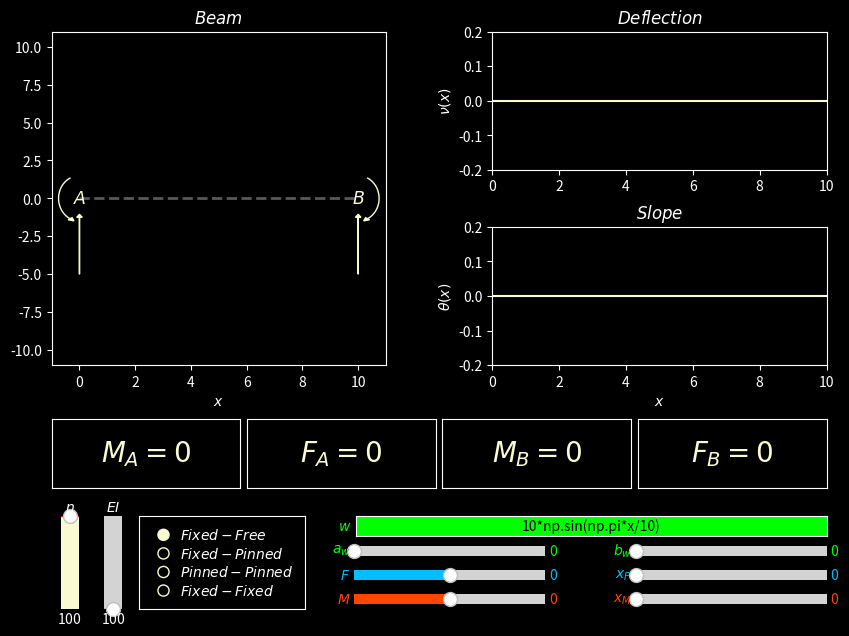

Source code (Python):
import matplotlib.pyplot as plt
from matplotlib.widgets import Slider, RadioButtons, TextBox
import numpy as np
from scipy.sparse import lil_array, csr_matrix
from scipy.sparse.linalg import spsolve, inv
from matplotlib.patches import FancyArrow

# Discrete functions and operators
def get_quantities(L, n):
    dx = L/n
    vec_one, vec_x = np.ones(n), np.linspace(0, L, n)
    mat_derivative = lil_array((n, n))
    mat_derivative.setdiag(-1, -1), mat_derivative.setdiag(1, 0)
    mat_derivative = mat_derivative.tocsc()/dx
    mat_integral = inv(mat_derivative)
    return dx, vec_one, vec_x, mat_integral

def get_heaviside(vec_x, c):   
    return np.where(vec_x >= c, 1, 0)

# Functions to draw forces, moments, and the distributed load on the beam
def get_w(x, expression, x1, x2):
    limits = np.array([x1, x2])
    try:
        new_w_ydata = eval(expression, {'np': np}, {'x': x})
    except:
        new_w_ydata = 0*x
    if np.max(np.abs(new_w_ydata)) > 10:
        new_w_ydata = new_w_ydata/np.max(np.abs(new_w_ydata))*10
    truncated_y_data = new_w_ydata*((get_heaviside(x, np.min(limits)) - get_heaviside(x, np.max(limits))))
    w_disp_x = x[truncated_y_data != 0]
    w_disp_y = truncated_y_data[truncated_y_data != 0]
    w_disp.set_data(w_disp_x, w_disp_y)
    if len(w_disp_x) == 0 or len(w_disp_y) == 0 or w_disp_x[0] == w_disp_x[-1] or w_disp_y[0] == 0 or w_disp_y[-1] == 0:
        w_arrow_1.set_visible(False), w_arrow_2.set_visible(False)
    else:
        w_arrow_1.set_visible(True), w_arrow_2.set_visible(True)
        w_arrow_1.set_data(x = w_disp_x[0], y = w_disp_y[0], dx = 0, dy = -w_disp_y[0])
        w_arrow_2.set_data(x = w_disp_x[-1], y = w_disp_y[-1], dx = 0, dy = -w_disp_y[-1])
    return truncated_y_data

def draw_moment(M, cx, n, right = True, color = 'orangered', M_obj = None):
    angle = np.pi*M/10
    angles = np.linspace(-angle, angle, n)
    y_circum = 1.5*np.sin(angles)
    alpha = 1
    if M == 0:
        alpha = 0
        x_circum, y_circum, dy, dx = [0], [0], 0, 0
    else:
        dy = 0.01*np.sin(-(angle+ M*np.pi/(2*np.abs(M))))
        if right:
            x_circum = 0.75*np.cos(angles) + cx
            dx = 0.005*np.cos(-(angle + M*np.pi/(2*np.abs(M))))
        else:
            x_circum = -0.75*np.cos(angles) + cx
            dx =  -0.005*np.cos(-(angle + M*np.pi/(2*np.abs(M))))
    if M_obj is None:
        body, = ax_beam.plot(x_circum, y_circum, color = color, linewidth = 1, alpha = alpha)
        head = FancyArrow(x_circum[0], y_circum[0], dx, dy, color = color, head_width = 0.2, head_length = 0.2, 
                          width = 0.00025, alpha = alpha)
        ax_beam.add_patch(head)
        position = ax_beam.scatter(cx, 0, color = color, alpha = alpha, s = 10)
        return body, head, position
    else:
        M_obj[0].set_data(x_circum, y_circum), M_obj[0].set_color(color), M_obj[0].set_alpha(alpha)
        M_obj[1].set_data(x = x_circum[0], y = y_circum[0], dx = dx, dy = dy), M_obj[1].set_color(color)
        M_obj[1].set_alpha(alpha)
        M_obj[2].set_offsets([cx, 0]), M_obj[2].set_color(color), M_obj[2].set_alpha(alpha)

def draw_force(F, cx, color = 'deepskyblue', F_obj = None):
    alpha = 1
    if F == 0:
        alpha = 0
    if F_obj is None:
        F_arrow = FancyArrow(cx, F, 0, -F, color = color, head_width = 0.2, head_length = 0.2, width = 0.00025, 
                             alpha = alpha)
        ax_beam.add_patch(F_arrow)
        return F_arrow
    else:
        F_obj.set_data(x = cx, y = F, dx = 0, dy = -F), F_obj.set_color(color), F_obj.set_alpha(alpha)

# Update function called by all interactable UI elements
def general_update():
    EI = EI_slider.val
    n = resolution_slider.val
    dx, vec_one, x, mat_integral = get_quantities(L_init, n)
    a_w, b_w = dist_force_limit_1_slider.val, dist_force_limit_2_slider.val
    w_expression = dist_force_magnitude_textbox.text_disp.get_text()
    M, x_M = moment_magnitude_slider.val, moment_position_slider.val
    F, x_F = force_magnitude_slider.val, force_position_slider.val
    vec_w = get_w(x, w_expression, a_w, b_w)
    draw_moment(M, x_M, n, M_obj = M_disp)
    draw_force(F, x_F, F_obj = F_disp)
    u_M, u_F = get_heaviside(x, x_M), get_heaviside(x, x_F)
    find_values = select_condition(conditions_radio.value_selected)
    Ay, M_A, By, M_B, C1, C2 = find_values(dx, EI, x, vec_one, mat_integral, vec_w, u_M, u_F, F, M, x_F, x_M, L_init)
    theta, nu = get_deflection_slope(EI, x, vec_one, mat_integral, vec_w, u_M, u_F, Ay, M_A, F, M, C1, C2)
    slope.set_data(x, theta), deflection.set_data(x, nu)
    ax_deflection.set_ylim(min(nu)-0.2*np.exp(-((max(nu)-min(nu))/2)), max(nu)+0.2*np.exp(-((max(nu)-min(nu))/2)))
    ax_slope.set_ylim(min(theta)-0.2*np.exp(-((max(theta)-min(theta))/2)), max(theta)+0.2*np.exp(-((max(theta)-min(theta))/2)))
    M_A_text.set_text(r'$M_A=$'+str(round(M_A, 2))), A_y_text.set_text(r'$F_A=$'+str(round(Ay, 2)))
    M_B_text.set_text(r'$M_B=$'+str(round(M_B, 2))), B_y_text.set_text(r'$F_B=$'+str(round(By, 2)))

# Functions to calculate internal moment, deflection, and slope
def get_M_ext(vec_x, vec_one, mat_int, vec_w, u_M, u_F, Ay, M_A, F, M):
    return Ay*vec_x - M_A*vec_one - mat_int@mat_int@vec_w - F*mat_int@u_F + M*u_M   

def get_deflection_slope(EI, vec_x, vec_one, mat_int, vec_w, u_M, u_F, Ay, M_A, F, M, C1, C2):
    theta = (1/EI)*mat_int@get_M_ext(vec_x, vec_one, mat_int, vec_w, u_M, u_F, Ay, M_A, F, M) + C1*vec_one
    nu = mat_int@theta + C2*vec_one
    return theta, nu

# Function to determine how to calculate unknowns
def select_condition(condition):
    if condition == '$Fixed-Free$':
        def find_values(dx, EI, vec_x, vec_one, mat_int, vec_w, u_M, u_F, F, M, x_F, x_M, L):
            Ay = F +dx*vec_w@vec_one
            M_A = M + dx*vec_w@vec_x + x_F*F
            C1, C2, By, M_B = 0, 0, 0, 0
            return Ay, M_A, By, M_B, C1, C2
    elif condition == '$Fixed-Pinned$':
        def find_values(dx, EI, vec_x, vec_one, mat_int, vec_w, u_M, u_F, F, M, x_F, x_M, L):
            C1, C2, M_B = 0, 0, 0
            M_ext = get_M_ext(vec_x, vec_one, mat_int, vec_w, u_M, u_F, 0, 0, F, M)
            A = csr_matrix(np.array([[-(mat_int@mat_int@vec_one)[-1], (mat_int@mat_int@vec_x)[-1], 0],
                                     [0, 1, 1], [1, 0, L]]))
            B = np.array([-(mat_int@mat_int@M_ext)[-1], F + dx*vec_w@vec_one, x_F*F + dx*vec_w@vec_x])
            X = spsolve(A, B)
            M_A, Ay, By = X[0], X[1], X[2]
            return Ay, M_A, By, M_B, C1, C2
    elif condition == '$Pinned-Pinned$':
        def find_values(dx, EI, vec_x, vec_one, mat_int, vec_w, u_M, u_F, F, M, x_F, x_M, L):
            M_A, M_B, C2 = 0, 0, 0
            M_ext = get_M_ext(vec_x, vec_one, mat_int, vec_w, u_M, u_F, 0, 0, F, M)
            By = (x_F*F + M + dx*vec_w@vec_one)/L
            Ay = F + dx*vec_w@vec_one - By
            C1 = -(1/(EI*L))*(Ay*(mat_int@mat_int@vec_x)[-1] - M_A*(mat_int@mat_int@vec_one)[-1] + (mat_int@mat_int@M_ext)[-1])
            return Ay, M_A, By, M_B, C1, C2
    elif condition == '$Fixed-Fixed$':
        def find_values(dx, EI, vec_x, vec_one, mat_int, vec_w, u_M, u_F, F, M, x_F, x_M, L):
            C1, C2 = 0, 0
            M_ext = get_M_ext(vec_x, vec_one, mat_int, vec_w, u_M, u_F, 0, 0, F, M)
            A = csr_matrix(np.array([[0, 0, 1, 1], 
                                     [-(mat_int@mat_int@vec_one)[-1], 0, (mat_int@mat_int@vec_x)[-1], 0], 
                                     [-(mat_int@vec_one)[-1], 0, (mat_int@vec_x)[-1], 0], 
                                     [1, -1, 0, L]]))
            B = np.array([F + dx*vec_w@vec_one, -(mat_int@mat_int@M_ext)[-1], -(mat_int@M_ext)[-1], M + x_F*F + dx*vec_w@vec_x])
            X = spsolve(A, B)
            M_A, M_B, Ay, By = X[0], X[1], X[2], X[3]
            return Ay, M_A, By, M_B, C1, C2
    return find_values

# Specific update functions for each interactable UI element
def textbox_update(expression):
    general_update()
    
def slider_update(val):
    general_update()

def radio_update(label):
    condition = label
    general_update()

# Initialize plot elements
plt.style.use('dark_background')
fig = plt.figure(figsize=(10,7.5))

ax_beam = plt.subplot2grid((12,16), (0,0), colspan = 7, rowspan = 7)
ax_beam.set_xlim(-1, 11), ax_beam.set_ylim(-11, 11), ax_beam.set_xlabel(r'$x$'), ax_beam.set_xticks([0, 2, 4, 6, 8, 10])
ax_beam.set_title(r'$Beam$')

ax_deflection = plt.subplot2grid((12,16), (0,9), colspan = 7, rowspan = 3)
ax_deflection.set_xlim(0, 10), ax_deflection.set_ylabel(r'$\nu(x)$')
ax_deflection.set_title(r'$Deflection$')

ax_slope = plt.subplot2grid((12,16), (4,9), colspan = 7, rowspan = 3)
ax_slope.set_xlim(0, 10), ax_slope.set_xlabel(r'$x$'), ax_slope.set_ylabel(r'$\theta (x)$')
ax_slope.set_title(r'$Slope$')

ax_M_A = plt.subplot2grid((24, 20), (16,0), colspan = 5, rowspan = 3)
ax_M_A.set_xlim(-1, 1), ax_M_A.set_ylim(-1, 1), ax_M_A.set_xticks([]), ax_M_A.set_yticks([])
M_A_text = ax_M_A.text(0, 0, r'$M_A=0$', color = 'lightgoldenrodyellow', ha = 'center', va = 'center', fontsize = 20)

ax_A_y = plt.subplot2grid((24, 20), (16,5), colspan = 5, rowspan = 3)
ax_A_y.set_xlim(-1, 1), ax_A_y.set_ylim(-1, 1), ax_A_y.set_xticks([]), ax_A_y.set_yticks([])
A_y_text = ax_A_y.text(0, 0, r'$F_A=0$', color = 'lightgoldenrodyellow', ha = 'center', va = 'center', fontsize = 20)

ax_M_B = plt.subplot2grid((24, 20), (16,10), colspan = 5, rowspan = 3)
ax_M_B.set_xlim(-1, 1), ax_M_B.set_ylim(-1, 1), ax_M_B.set_xticks([]), ax_M_B.set_yticks([])
M_B_text = ax_M_B.text(0, 0, r'$M_B=0$', color = 'lightgoldenrodyellow', ha = 'center', va = 'center', fontsize = 20)

ax_B_y = plt.subplot2grid((24, 20), (16,15), colspan = 5, rowspan = 3)
ax_B_y.set_xlim(-1, 1), ax_B_y.set_ylim(-1, 1), ax_B_y.set_xticks([]), ax_B_y.set_yticks([])
B_y_text = ax_B_y.text(0, 0, r'$F_B=0$', color = 'lightgoldenrodyellow', ha = 'center', va = 'center', fontsize = 20)


# Interactable UI elements
ax_conditions = plt.subplot2grid((24, 18), (20, 2), colspan = 4, rowspan = 4)
ax_conditions.set_facecolor('k')
conditions_radio = RadioButtons(ax_conditions, 
                     (r'$Fixed-Free$', r'$Fixed-Pinned$', r'$Pinned-Pinned$', r'$Fixed-Fixed$'),
                     radio_props = {'s': [64, 64, 64, 64], 
                    'color': ['lightgoldenrodyellow', 'lightgoldenrodyellow', 'lightgoldenrodyellow', 'lightgoldenrodyellow']})

ax_resolution = plt.subplot2grid((24, 18), (20, 0), rowspan = 4)
resolution_slider = Slider(
    ax = ax_resolution,
    label = r'$n$',
    valmin = 10,
    valmax = 100,
    valstep = 1,
    valinit = 100,
    facecolor = 'lightgoldenrodyellow',
    orientation = 'vertical'
)

ax_EI = plt.subplot2grid((24, 18), (20, 1), rowspan = 4)
EI_slider = Slider(
    ax = ax_EI,
    label = r'$EI$',
    valmin = 100,
    valmax = 1000,
    valstep = 1,
    valinit = 100,
    facecolor = 'lightgoldenrodyellow',
    orientation = 'vertical'
)

ax_moment_magnitude = plt.subplot2grid((24, 36), (23, 14), colspan = 9)
moment_magnitude_slider = Slider(
    ax = ax_moment_magnitude,
    label = r'$M$',
    valmin = -10,
    valmax = 10,
    valstep = 0.5,
    valinit = 0,
    facecolor = 'orangered',
)
moment_magnitude_slider.label.set_color('orangered')
moment_magnitude_slider.valtext.set_color('orangered')

ax_moment_position = plt.subplot2grid((24, 36), (23, 27), colspan = 9)
moment_position_slider = Slider(
    ax = ax_moment_position,
    label = r'$x_M$',
    valmin = 0,
    valmax = 10,
    valstep = 0.5,
    valinit = 0,
    facecolor = 'red',
)
moment_position_slider.label.set_color('orangered')
moment_position_slider.valtext.set_color('orangered')

ax_force_magnitude = plt.subplot2grid((24, 36), (22, 14), colspan = 9)
force_magnitude_slider = Slider(
    ax = ax_force_magnitude,
    label = r'$F$',
    valmin = -10,
    valmax = 10,
    valstep = 0.5,
    valinit = 0,
    facecolor = 'deepskyblue',
)
force_magnitude_slider.label.set_color('deepskyblue')
force_magnitude_slider.valtext.set_color('deepskyblue')

ax_force_position = plt.subplot2grid((24, 36), (22, 27), colspan = 9)
force_position_slider = Slider(
    ax = ax_force_position,
    label = r'$x_F$',
    valmin = 0,
    valmax = 10,
    valstep = 0.5,
    valinit = 0,
    facecolor = 'deepskyblue',
)
force_position_slider.label.set_color('deepskyblue')
force_position_slider.valtext.set_color('deepskyblue')

ax_dist_force_limit_1 = plt.subplot2grid((24, 36), (21, 14), colspan = 9)
dist_force_limit_1_slider = Slider(
    ax = ax_dist_force_limit_1,
    label = r'$a_w$',
    valmin = 0,
    valmax = 10,
    valstep = 0.5,
    valinit = 0,
    facecolor = 'lime',
)
dist_force_limit_1_slider.label.set_color('lime')
dist_force_limit_1_slider.valtext.set_color('lime')

ax_dist_force_limit_2 = plt.subplot2grid((24, 36), (21, 27), colspan = 9)
dist_force_limit_2_slider = Slider(
    ax = ax_dist_force_limit_2,
    label = r'$b_w$',
    valmin = 0,
    valmax = 10,
    valstep = 0.5,
    valinit = 0,
    facecolor = 'lime',
)
dist_force_limit_2_slider.label.set_color('lime')
dist_force_limit_2_slider.valtext.set_color('lime')

ax_dist_force_magnitude = plt.subplot2grid((24, 18), (20, 7), colspan = 11)
dist_force_magnitude_textbox = TextBox(
    ax = ax_dist_force_magnitude,
    label = r'$w$',
    initial = '10*np.sin(np.pi*x/10)',
    color = 'lime',
    textalignment='center'
)
dist_force_magnitude_textbox.label.set_color('lime')
dist_force_magnitude_textbox.text_disp.set_color('k')

# Initial constants
EI_init = 100
n_init = 100
L_init = 10
condition = '$Fixed-Free$'

# Initial quantities and plotted objects
dx, vec_one, x, mat_integral = get_quantities(L_init, n_init)
w_init = np.full_like(x, 0)
w_disp, = ax_beam.plot([], [], color = 'lime', linewidth = 1)
w_arrow_1 = FancyArrow(0, 0, 0, 0, color = 'lime', head_width = 0.2, head_length = 0.2, width = 0.00025)
w_arrow_2 = FancyArrow(0, 0, 0, 0, color = 'lime', head_width = 0.2, head_length = 0.2, width = 0.00025)
ax_beam.add_patch(w_arrow_1), ax_beam.add_patch(w_arrow_2)
vec_w = get_w(x, '10*np.sin(np.pi*x/10)', 0, 0)
M_disp, F_disp = draw_moment(0, 0, n_init), draw_force(0, 0)
ax_beam.add_patch(F_disp)
M_A_disp = draw_moment(3.5, 0, n_init, right = False, color = 'lightgoldenrodyellow')
M_B_disp = draw_moment(3.5, 10, n_init, color = 'lightgoldenrodyellow')
M_A_disp[2].set_visible(False), M_B_disp[2].set_visible(False)
beam = ax_beam.plot([0, 10], [0, 0], color = 'w', linewidth = 2, alpha = 0.35, linestyle = 'dashed')
F_A_disp = FancyArrow(0, -5, 0, 3.75, color = 'lightgoldenrodyellow', head_width = 0.2, head_length = 0.2, width = 0.00025)
F_B_disp = FancyArrow(10, -5, 0, 3.75, color = 'lightgoldenrodyellow', head_width = 0.2, head_length = 0.2, width = 0.00025)
ax_beam.add_patch(F_A_disp), ax_beam.add_patch(F_B_disp)
ax_beam.text(0, 0, r'$A$', color = 'lightgoldenrodyellow', fontsize = 12.5, ha = 'center', va = 'center')
ax_beam.text(10, 0, r'$B$', color = 'lightgoldenrodyellow', fontsize = 12.5, ha = 'center', va = 'center')
u_M, u_F = get_heaviside(x, 8), get_heaviside(x, 2)
find_values = select_condition(condition)
Ay, M_A, By, M_B, C1, C2 = find_values(dx, EI_init, x, vec_one, mat_integral, vec_w, u_M, u_F, 0, 0, 0, 0, L_init)
theta, nu = get_deflection_slope(EI_init, x, vec_one, mat_integral, vec_w, u_M, u_F, Ay, M_A, 0, 0, C1, C2)
slope, = ax_slope.plot(x, theta, color = 'lightgoldenrodyellow')
deflection, = ax_deflection.plot(x, nu, color = 'lightgoldenrodyellow')
ax_deflection.set_ylim(min(nu)-0.2*np.exp(-((max(nu)-min(nu))/2)), max(nu)+0.2*np.exp(-((max(nu)-min(nu))/2)))
ax_slope.set_ylim(min(theta)-0.2*np.exp(-((max(theta)-min(theta))/2)), max(theta)+0.2*np.exp(-((max(theta)-min(theta))/2)))

# Update functions called by interactable UI elements
resolution_slider.on_changed(slider_update)
EI_slider.on_changed(slider_update)
dist_force_limit_1_slider.on_changed(slider_update)
dist_force_limit_2_slider.on_changed(slider_update)
dist_force_magnitude_textbox.on_submit(textbox_update)
moment_magnitude_slider.on_changed(slider_update)
moment_position_slider.on_changed(slider_update)
force_magnitude_slider.on_changed(slider_update)
force_position_slider.on_changed(slider_update)
conditions_radio.on_clicked(radio_update)  
dist_force_magnitude_textbox.set_val('10*np.sin(np.pi*x/10)')

plt.show()